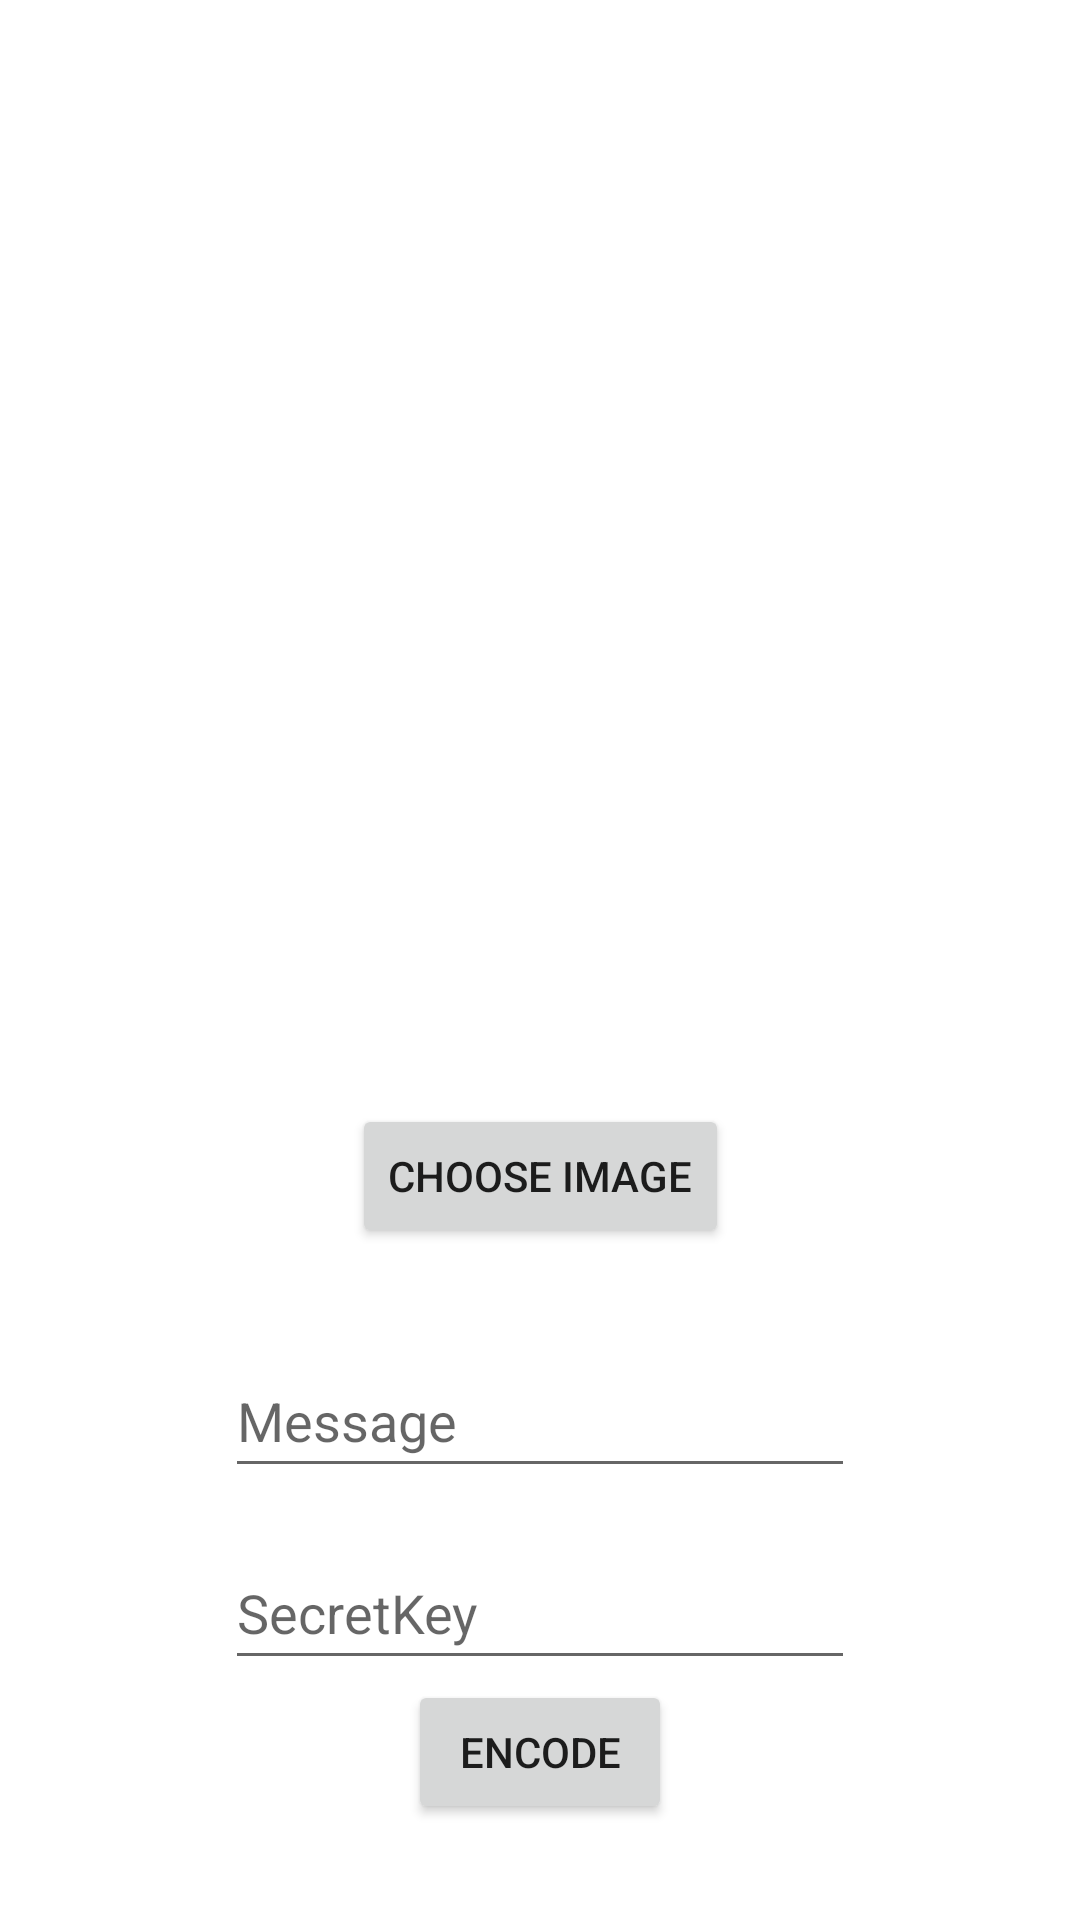

Write the Android layout XML for this screen, with the resource values it uses.
<!-- AndroidManifest.xml: application theme Theme.ImageStenography -->
<!-- res/layout/activity_encode.xml -->
<?xml version="1.0" encoding="utf-8"?>
<androidx.constraintlayout.widget.ConstraintLayout xmlns:android="http://schemas.android.com/apk/res/android"
    xmlns:app="http://schemas.android.com/apk/res-auto"
    xmlns:tools="http://schemas.android.com/tools"
    android:layout_width="match_parent"
    android:layout_height="match_parent"
    tools:context=".Encode">

    <ImageView
        android:id="@+id/imageViewEncode"
        android:layout_width="0dp"
        android:layout_height="0dp"
        android:layout_marginTop="8dp"
        app:layout_constraintBottom_toTopOf="@+id/btnChooseImage"
        app:layout_constraintEnd_toEndOf="parent"
        app:layout_constraintStart_toStartOf="parent"
        app:layout_constraintTop_toTopOf="parent"
        tools:srcCompat="@tools:sample/avatars" />

    <Button
        android:id="@+id/btnChooseImage"
        android:layout_width="wrap_content"
        android:layout_height="wrap_content"
        android:layout_marginBottom="32dp"
        android:text="Choose Image"
        app:layout_constraintBottom_toTopOf="@+id/editTextMessage"
        app:layout_constraintEnd_toEndOf="parent"
        app:layout_constraintStart_toStartOf="parent" />

    <Button
        android:id="@+id/btnEncode"
        android:layout_width="wrap_content"
        android:layout_height="wrap_content"
        android:layout_marginBottom="32dp"
        android:text="Encode"
        app:layout_constraintBottom_toBottomOf="parent"
        app:layout_constraintEnd_toStartOf="@+id/btnSaveImage"
        app:layout_constraintStart_toStartOf="parent" />

    <Button
        android:id="@+id/btnSaveImage"
        android:layout_width="wrap_content"
        android:layout_height="wrap_content"
        android:layout_marginBottom="32dp"
        android:text="Save image"
        android:visibility="gone"
        app:layout_constraintBottom_toBottomOf="parent"
        app:layout_constraintEnd_toEndOf="parent"
        app:layout_constraintStart_toEndOf="@+id/btnEncode" />

    <EditText
        android:id="@+id/editTextMessage"
        android:layout_width="wrap_content"
        android:layout_height="wrap_content"
        android:layout_marginBottom="16dp"
        android:ems="10"
        android:hint="Message"
        android:inputType="textPersonName"
        android:minHeight="48dp"
        app:layout_constraintBottom_toTopOf="@+id/editTextSecretKey"
        app:layout_constraintEnd_toEndOf="parent"
        app:layout_constraintStart_toStartOf="parent" />

    <EditText
        android:id="@+id/editTextSecretKey"
        android:layout_width="wrap_content"
        android:layout_height="wrap_content"
        android:ems="10"
        android:hint="SecretKey"
        android:inputType="textPersonName"
        android:minHeight="48dp"
        app:layout_constraintBottom_toTopOf="@+id/btnEncode"
        app:layout_constraintEnd_toEndOf="parent"
        app:layout_constraintStart_toStartOf="parent" />

    <ProgressBar
        android:id="@+id/progressbar"
        style="?android:attr/progressBarStyleHorizontal"
        android:layout_width="fill_parent"
        android:layout_height="wrap_content"
        android:backgroundTint="@color/white"
        android:indeterminate="true"
        android:indeterminateTint="#1a09d6"
        android:max="100"
        android:visibility="invisible"
        app:layout_constraintBottom_toBottomOf="parent"
        app:layout_constraintEnd_toEndOf="parent"
        app:layout_constraintStart_toStartOf="parent" />
</androidx.constraintlayout.widget.ConstraintLayout>
<!-- resources referenced by this layout -->
<resources>
  <style name="Theme.ImageStenography" parent="Theme.MaterialComponents.DayNight.DarkActionBar">
          
          <item name="colorPrimary">@color/purple_500</item>
          <item name="colorPrimaryVariant">@color/purple_700</item>
          <item name="colorOnPrimary">@color/white</item>
          
          <item name="colorSecondary">@color/teal_200</item>
          <item name="colorSecondaryVariant">@color/teal_700</item>
          <item name="colorOnSecondary">@color/black</item>
          
          <item name="android:statusBarColor" tools:targetApi="l">?attr/colorPrimaryVariant</item>
          
      </style>
  <!-- not gathered from this repository: default colours our renderer supplied (Android Studio template values) -->
  <color name="purple_500">#FF6200EE</color>
  <color name="purple_700">#FF3700B3</color>
  <color name="teal_200">#FF03DAC5</color>
  <color name="teal_700">#FF018786</color>
  <color name="black">#FF000000</color>
  <color name="white">#FFFFFFFF</color>
</resources>
